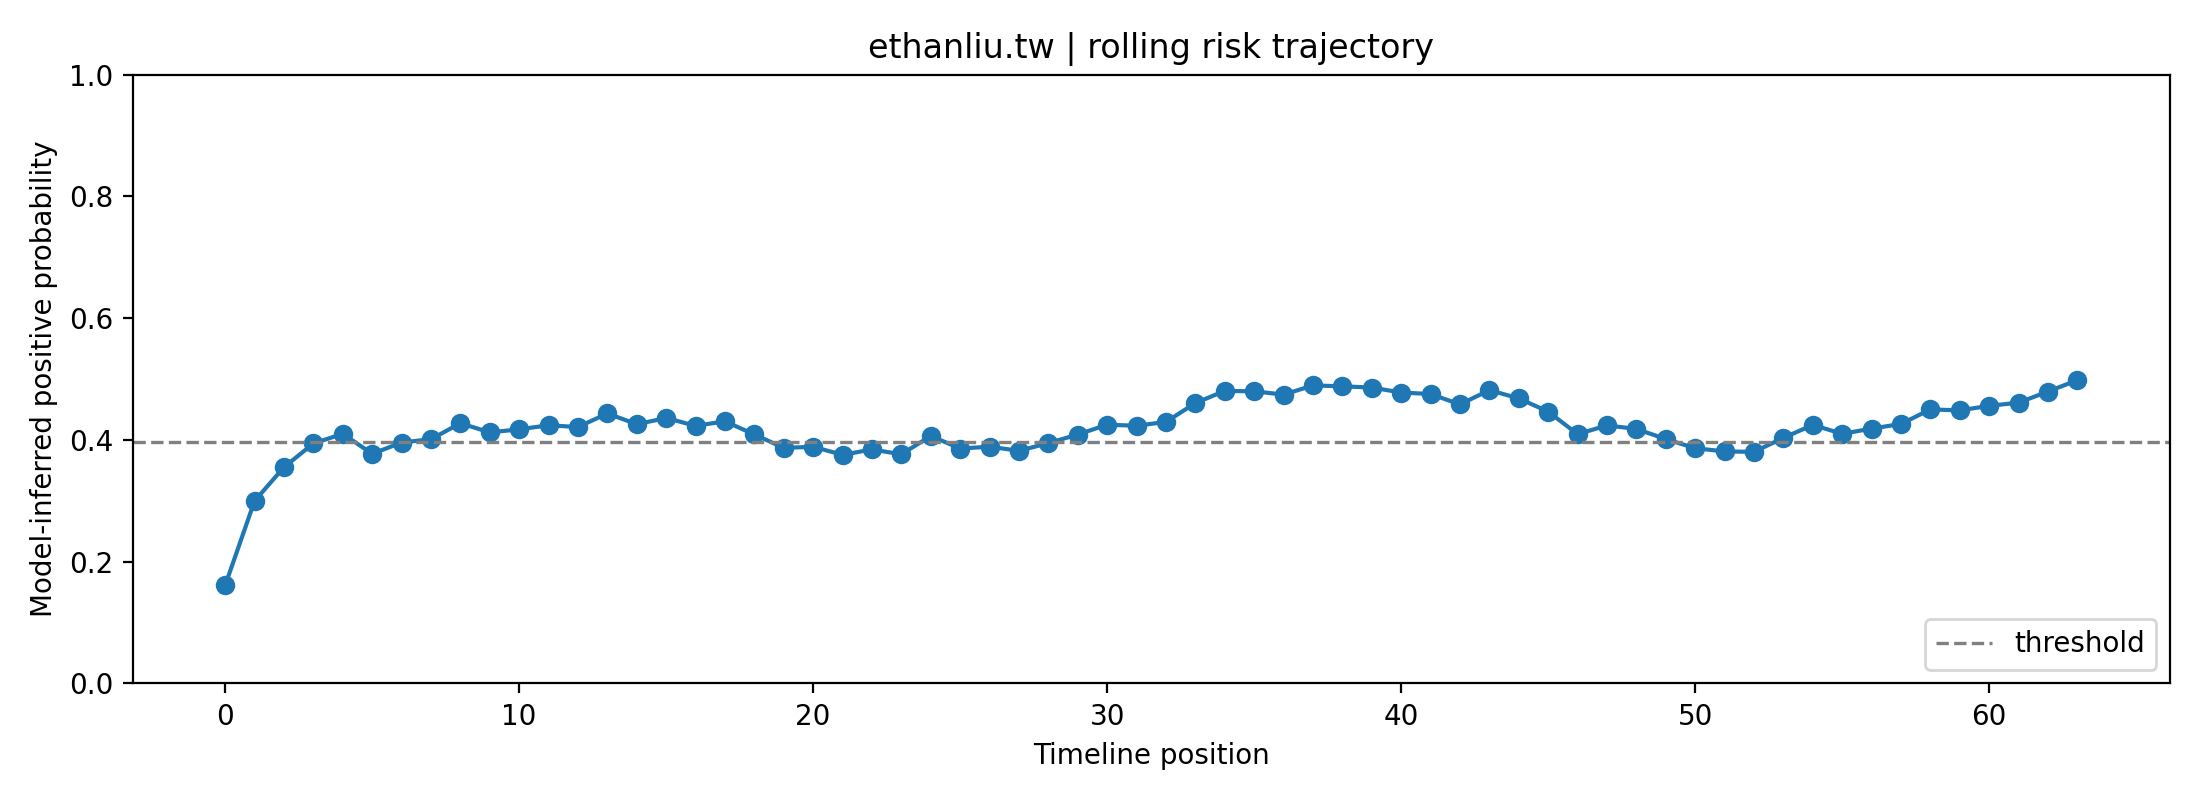

Data behind this chart, as committed beside it:
fold, user_id, label, position, risk_prob, raw_prob, logit, n_posts_used, mode
3, ethanliu.tw, 1, 0, 0.1611, 0.3458, -0.6374, 1, rolling
3, ethanliu.tw, 1, 1, 0.2997, 0.4674, -0.1306, 2, rolling
3, ethanliu.tw, 1, 2, 0.3552, 0.5073, 0.029, 3, rolling
3, ethanliu.tw, 1, 3, 0.3941, 0.5335, 0.1342, 4, rolling
3, ethanliu.tw, 1, 4, 0.4101, 0.5439, 0.1762, 5, rolling
3, ethanliu.tw, 1, 5, 0.3772, 0.5222, 0.08888, 6, rolling
3, ethanliu.tw, 1, 6, 0.3958, 0.5346, 0.1386, 7, rolling
3, ethanliu.tw, 1, 7, 0.4011, 0.5381, 0.1527, 8, rolling
3, ethanliu.tw, 1, 8, 0.4274, 0.5551, 0.2213, 8, rolling
3, ethanliu.tw, 1, 9, 0.4124, 0.5454, 0.1822, 8, rolling
3, ethanliu.tw, 1, 10, 0.4174, 0.5487, 0.1954, 8, rolling
3, ethanliu.tw, 1, 11, 0.424, 0.5529, 0.2125, 8, rolling
3, ethanliu.tw, 1, 12, 0.4212, 0.5511, 0.205, 8, rolling
3, ethanliu.tw, 1, 13, 0.4435, 0.5653, 0.2626, 8, rolling
3, ethanliu.tw, 1, 14, 0.4258, 0.5541, 0.2172, 8, rolling
3, ethanliu.tw, 1, 15, 0.436, 0.5605, 0.2433, 8, rolling
3, ethanliu.tw, 1, 16, 0.4232, 0.5524, 0.2102, 8, rolling
3, ethanliu.tw, 1, 17, 0.4306, 0.5571, 0.2293, 8, rolling
3, ethanliu.tw, 1, 18, 0.4089, 0.5432, 0.1732, 8, rolling
3, ethanliu.tw, 1, 19, 0.387, 0.5288, 0.1152, 8, rolling
3, ethanliu.tw, 1, 20, 0.3887, 0.5299, 0.1197, 8, rolling
3, ethanliu.tw, 1, 21, 0.3755, 0.5211, 0.08454, 8, rolling
3, ethanliu.tw, 1, 22, 0.3843, 0.527, 0.1081, 8, rolling
3, ethanliu.tw, 1, 23, 0.3764, 0.5217, 0.08692, 8, rolling
3, ethanliu.tw, 1, 24, 0.4065, 0.5416, 0.1669, 8, rolling
3, ethanliu.tw, 1, 25, 0.3859, 0.528, 0.1123, 8, rolling
3, ethanliu.tw, 1, 26, 0.3889, 0.53, 0.1203, 8, rolling
3, ethanliu.tw, 1, 27, 0.3821, 0.5255, 0.1022, 8, rolling
3, ethanliu.tw, 1, 28, 0.3948, 0.5339, 0.1359, 8, rolling
3, ethanliu.tw, 1, 29, 0.4089, 0.5432, 0.1731, 8, rolling
3, ethanliu.tw, 1, 30, 0.425, 0.5535, 0.215, 8, rolling
3, ethanliu.tw, 1, 31, 0.4233, 0.5525, 0.2106, 8, rolling
3, ethanliu.tw, 1, 32, 0.4296, 0.5565, 0.227, 8, rolling
3, ethanliu.tw, 1, 33, 0.4606, 0.576, 0.3062, 8, rolling
3, ethanliu.tw, 1, 34, 0.4806, 0.5883, 0.357, 8, rolling
3, ethanliu.tw, 1, 35, 0.4799, 0.5879, 0.3552, 8, rolling
3, ethanliu.tw, 1, 36, 0.4745, 0.5846, 0.3415, 8, rolling
3, ethanliu.tw, 1, 37, 0.4895, 0.5938, 0.3797, 8, rolling
3, ethanliu.tw, 1, 38, 0.4881, 0.5929, 0.376, 8, rolling
3, ethanliu.tw, 1, 39, 0.4861, 0.5917, 0.3709, 8, rolling
3, ethanliu.tw, 1, 40, 0.4779, 0.5867, 0.3502, 8, rolling
3, ethanliu.tw, 1, 41, 0.4754, 0.5851, 0.3439, 8, rolling
3, ethanliu.tw, 1, 42, 0.4584, 0.5746, 0.3006, 8, rolling
3, ethanliu.tw, 1, 43, 0.4818, 0.5891, 0.36, 8, rolling
3, ethanliu.tw, 1, 44, 0.4682, 0.5807, 0.3257, 8, rolling
3, ethanliu.tw, 1, 45, 0.4465, 0.5672, 0.2703, 8, rolling
3, ethanliu.tw, 1, 46, 0.4095, 0.5435, 0.1746, 8, rolling
3, ethanliu.tw, 1, 47, 0.4238, 0.5528, 0.2119, 8, rolling
3, ethanliu.tw, 1, 48, 0.4181, 0.5491, 0.1971, 8, rolling
3, ethanliu.tw, 1, 49, 0.4014, 0.5383, 0.1533, 8, rolling
3, ethanliu.tw, 1, 50, 0.3864, 0.5284, 0.1137, 8, rolling
3, ethanliu.tw, 1, 51, 0.3811, 0.5248, 0.09947, 8, rolling
3, ethanliu.tw, 1, 52, 0.3804, 0.5244, 0.09767, 8, rolling
3, ethanliu.tw, 1, 53, 0.4034, 0.5396, 0.1586, 8, rolling
3, ethanliu.tw, 1, 54, 0.4247, 0.5533, 0.2142, 8, rolling
3, ethanliu.tw, 1, 55, 0.41, 0.5439, 0.176, 8, rolling
3, ethanliu.tw, 1, 56, 0.4186, 0.5494, 0.1983, 8, rolling
3, ethanliu.tw, 1, 57, 0.4262, 0.5543, 0.2182, 8, rolling
3, ethanliu.tw, 1, 58, 0.4501, 0.5694, 0.2796, 8, rolling
3, ethanliu.tw, 1, 59, 0.4486, 0.5685, 0.2756, 8, rolling
... 4 more rows
